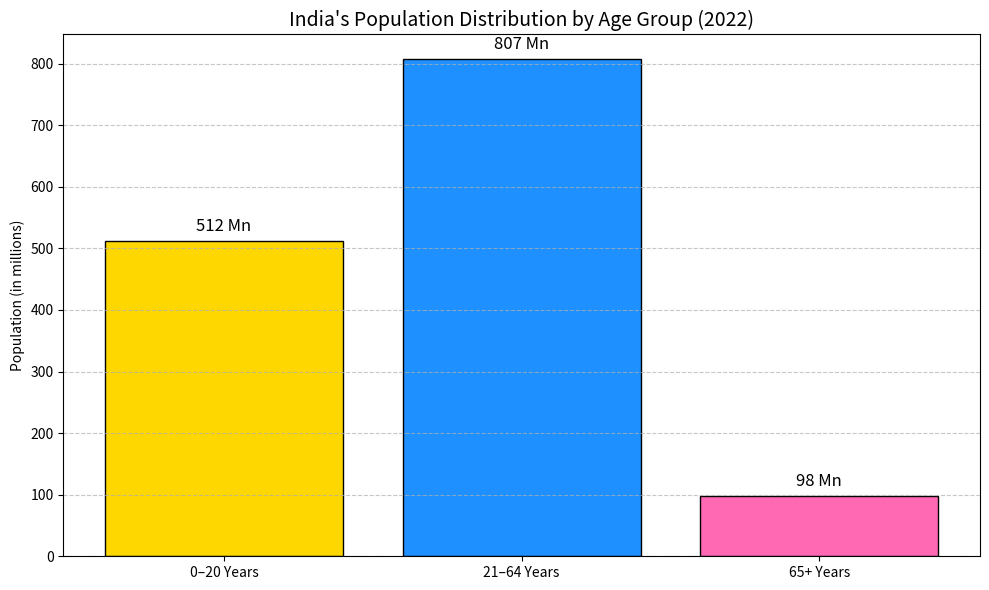

Reproduce this figure in Python. (Note: this script raises an exception after producing the figure.)
# india_population_visualization.py

import matplotlib.pyplot as plt
import pandas as pd
import numpy as np

# --- BAR CHART ---

# Age group labels and corresponding population values (in millions)
age_groups = ['0–20 Years', '21–64 Years', '65+ Years']
population_millions = [512, 807, 98]
colors = ['gold', 'dodgerblue', 'hotpink']

# Create Bar Chart
plt.figure(figsize=(10, 6))
bars = plt.bar(age_groups, population_millions, color=colors, edgecolor='black')

# Add labels on bars
for bar in bars:
    yval = bar.get_height()
    plt.text(bar.get_x() + bar.get_width() / 2, yval + 10, f'{yval} Mn',
             ha='center', va='bottom', fontsize=12)

plt.title("India's Population Distribution by Age Group (2022)", fontsize=14)
plt.ylabel("Population (in millions)")
plt.grid(axis='y', linestyle='--', alpha=0.7)
plt.tight_layout()
plt.savefig("bar_chart.png", dpi=300)
plt.show()

# --- HISTOGRAM ---

# Simulate individual age data
np.random.seed(42)
ages = np.concatenate([
    np.random.randint(0, 21, 500),    # 0–20 years
    np.random.randint(21, 65, 700),   # 21–64 years
    np.random.randint(65, 100, 150)   # 65+ years
])

# Save age data to Excel for reference
df = pd.DataFrame(ages, columns=["Age"])
df.to_excel("india_age_distribution_sample.xlsx", index=False)

# Plot histogram
plt.figure(figsize=(10, 6))
plt.hist(ages, bins=10, color='skyblue', edgecolor='black')
plt.title("Histogram of Simulated Indian Age Distribution", fontsize=14)
plt.xlabel("Age", fontsize=12)
plt.ylabel("Number of People", fontsize=12)
plt.grid(axis='y', linestyle='--', alpha=0.7)
plt.tight_layout()
plt.savefig("histogram_from_python.png", dpi=300)
plt.show()
